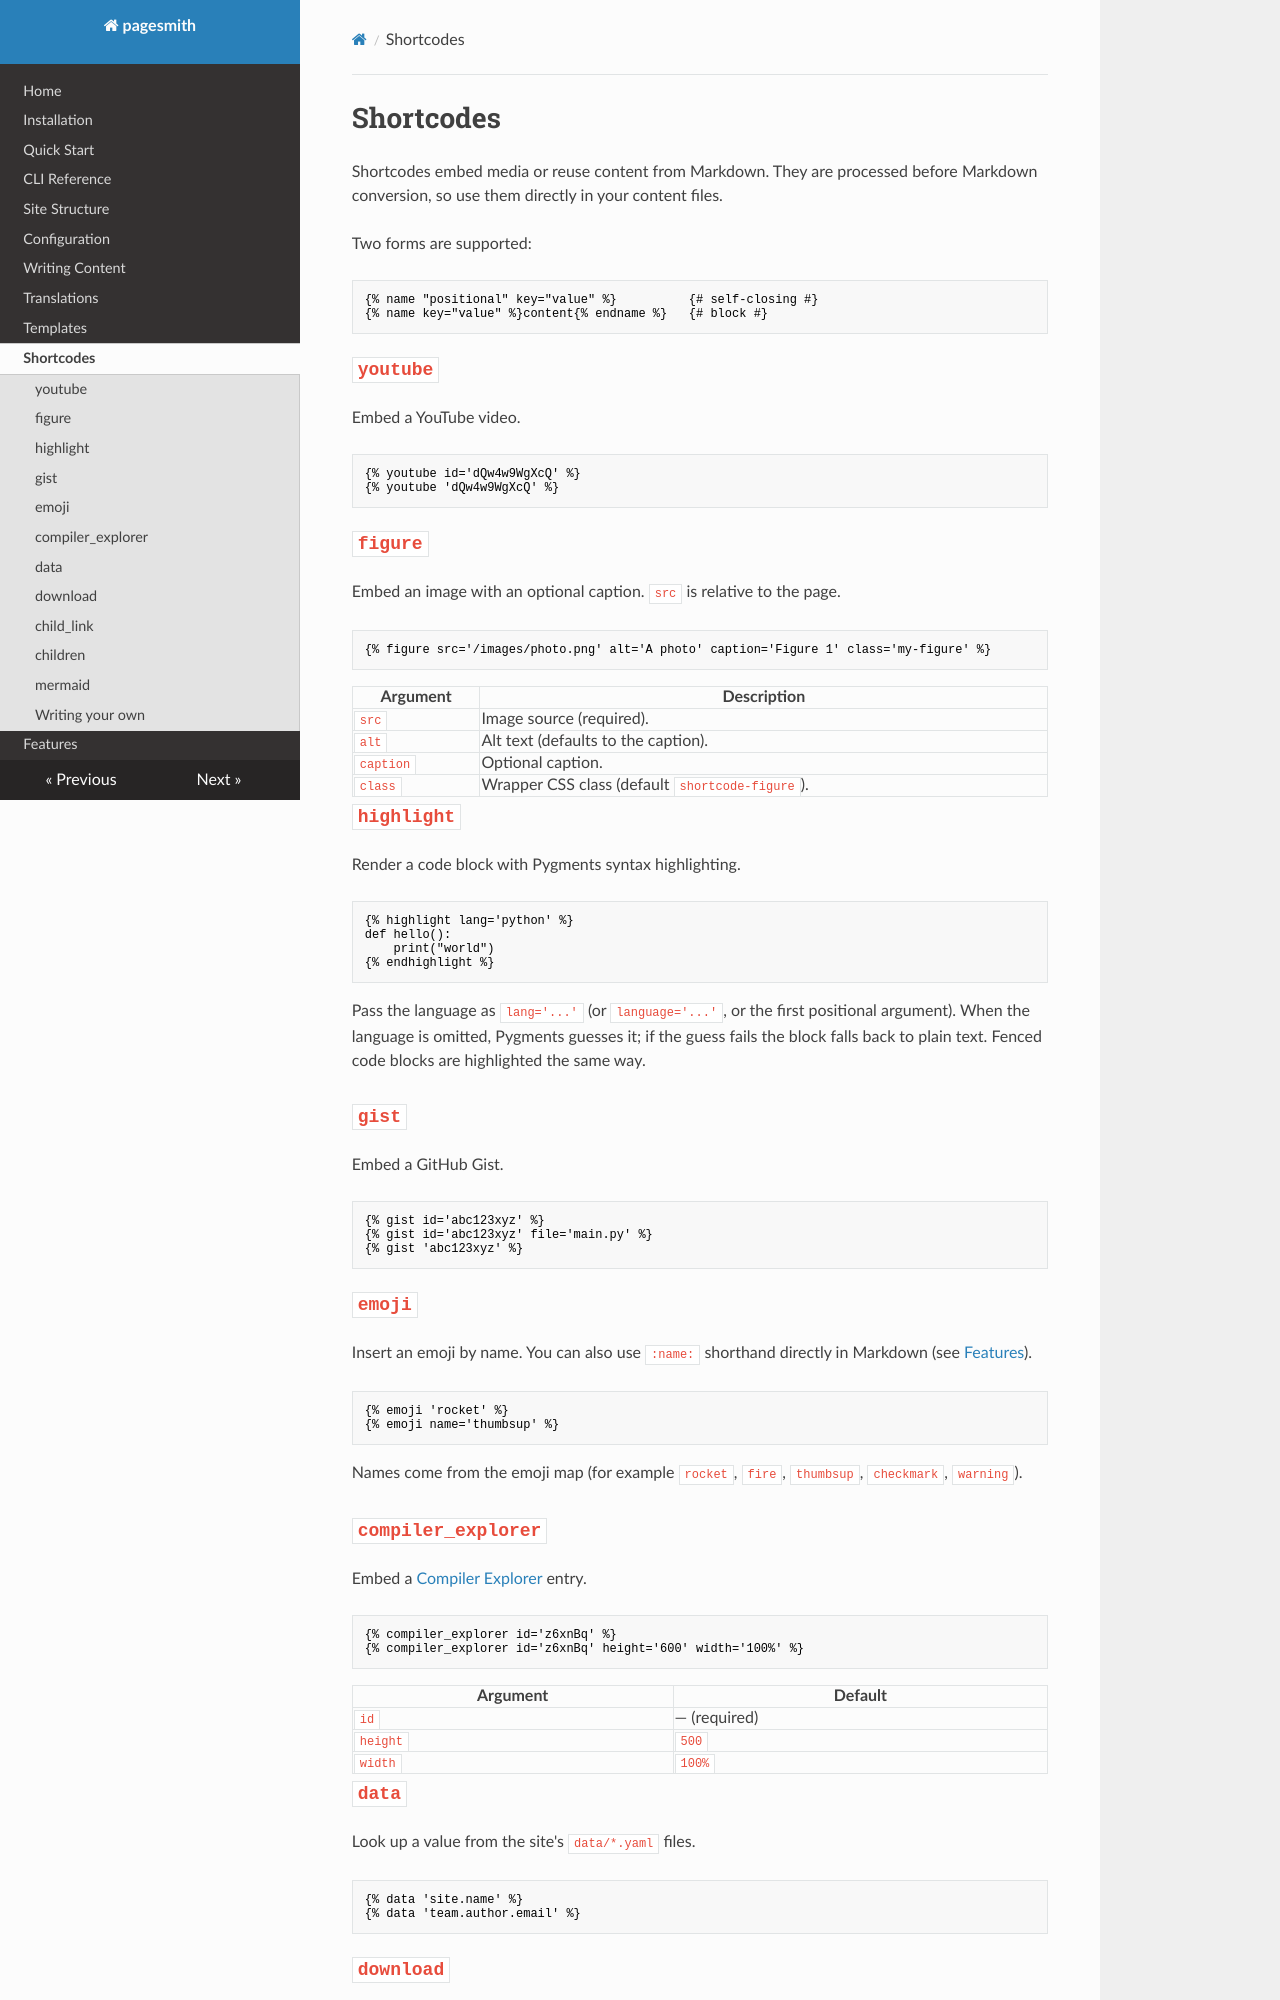

repository: wysota/pagesmith · page: shortcodes/index.html · generator: mkdocs

# Shortcodes

Shortcodes embed media or reuse content from Markdown. They are processed before
Markdown conversion, so use them directly in your content files.

Two forms are supported:

```jinja
{% name "positional" key="value" %}          {# self-closing #}
{% name key="value" %}content{% endname %}   {# block #}
```

## `youtube`

Embed a YouTube video.

```jinja
{% youtube id='dQw4w9WgXcQ' %}
{% youtube 'dQw4w9WgXcQ' %}
```

## `figure`

Embed an image with an optional caption. `src` is relative to the page.

```jinja
{% figure src='/images/photo.png' alt='A photo' caption='Figure 1' class='my-figure' %}
```

| Argument | Description |
|---|---|
| `src` | Image source (required). |
| `alt` | Alt text (defaults to the caption). |
| `caption` | Optional caption. |
| `class` | Wrapper CSS class (default `shortcode-figure`). |

## `highlight`

Render a code block with Pygments syntax highlighting.

```jinja
{% highlight lang='python' %}
def hello():
    print("world")
{% endhighlight %}
```

Pass the language as `lang='...'` (or `language='...'`, or the first positional
argument). When the language is omitted, Pygments guesses it; if the guess fails
the block falls back to plain text. Fenced code blocks are highlighted the same
way.

## `gist`

Embed a GitHub Gist.

```jinja
{% gist id='abc123xyz' %}
{% gist id='abc123xyz' file='main.py' %}
{% gist 'abc123xyz' %}
```

## `emoji`

Insert an emoji by name. You can also use `:name:` shorthand directly in Markdown
(see [Features](features.md#emoji)).

```jinja
{% emoji 'rocket' %}
{% emoji name='thumbsup' %}
```

Names come from the emoji map (for example `rocket`, `fire`, `thumbsup`,
`checkmark`, `warning`).

## `compiler_explorer`

Embed a [Compiler Explorer](https://godbolt.org/) entry.

```jinja
{% compiler_explorer id='z6xnBq' %}
{% compiler_explorer id='z6xnBq' height='600' width='100%' %}
```

| Argument | Default |
|---|---|
| `id` | — (required) |
| `height` | `500` |
| `width` | `100%` |

## `data`

Look up a value from the site's `data/*.yaml` files.

```jinja
{% data 'site.name' %}
{% data 'team.author.email' %}
```
